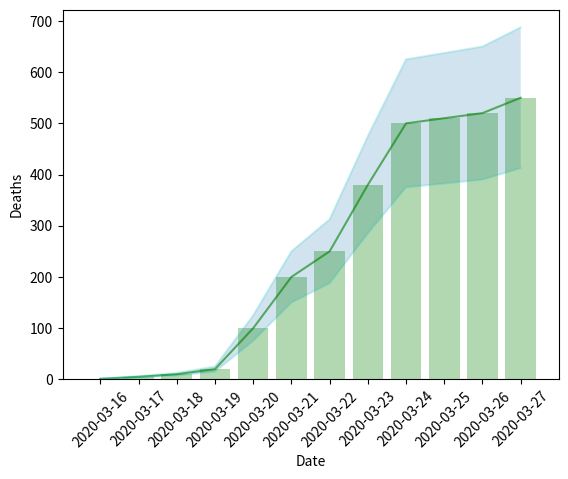

Python code for this plot:
from os.path import join, exists
import sys
import numpy as np

import matplotlib.pyplot as plt
import seaborn as sns
import pandas as pd
import numpy as np
import matplotlib.pyplot as plt
import numpy as np


def plot_forecast_by_cols(Xconf, Yconf, Xpred, Ypred):
    '''
    :param Xconf: datestamps of confirmed cases
    :param Yconf: values of confirmed cases
    :param Xpred: datestamps of predicted cases
    :param Ypred: values of predicted cases
    '''

    # plot prediction with 50 of assurance intervall
    y1_upper = np.asarray(Ypred) * 1.25
    y1_lower = np.asarray(Ypred) * 0.75
    fig = plt.figure()
    ax = fig.add_subplot(111)

    ax.plot(Xpred, Ypred, '-g', alpha=0.6)  # solid green
    ax.plot(Xpred, y1_lower, '-c', alpha=0.2)
    ax.plot(Xpred, y1_upper, '-c', alpha=0.2)
    ax.fill_between(Xconf, y1_lower, y1_upper, alpha=0.2)
    plt.setp(ax.xaxis.get_majorticklabels(), rotation=45)

    # plot confirmed as a barplot
    ax.bar(Xconf, Yconf, color='g', width=0.3, alpha=0.3)
    ax.set_ylabel("Deaths")
    ax.set_xlabel("Date")
    plt.show()


def plot_forecasts(data_country):
    '''
    :param data_country: pandas DF that contains column 'deaths' and 'time'
    '''
    y1_upper = np.asarray(df['deaths'] * 1.25)
    y1_lower = np.asarray(df['deaths'] * 0.75)
    fig = plt.figure()
    ax = fig.add_subplot(111)

    ax.plot(data_country['time'],data_country['deaths'],'-g', alpha=0.6)  # solid green
    ax.plot(data_country['time'],y1_lower,'-c', alpha=0.2)
    ax.plot(data_country['time'],y1_upper,'-c', alpha=0.2)
    ax.fill_between(data_country['time'], y1_lower, y1_upper, alpha=0.2)
    plt.setp(ax.xaxis.get_majorticklabels(), rotation=45)

    ax.bar(data_country['time'],data_country['deaths'],color='g',width=0.8,alpha=0.3)
    ax.set_ylabel("Deaths")
    ax.set_xlabel("Date")

    plt.show()



# fill with dumb data
dates = ['2020-03-16', '2020-03-17', '2020-03-18',
         '2020-03-19', '2020-03-20', '2020-03-21',
         '2020-03-22', '2020-03-23', '2020-03-24',
         '2020-03-25', '2020-03-26', '2020-03-27']

deaths_predicted = [1, 5, 10, 20, 100, 200, 250, 380, 500, 510, 520, 550]
deaths_confirmed = [1, 5, 10, 20, 100, 190, 220]
data_country = {'time':	dates,
                'deaths': deaths_predicted}

df = pd.DataFrame(data=data_country)

# example usage
plot_forecasts(df)